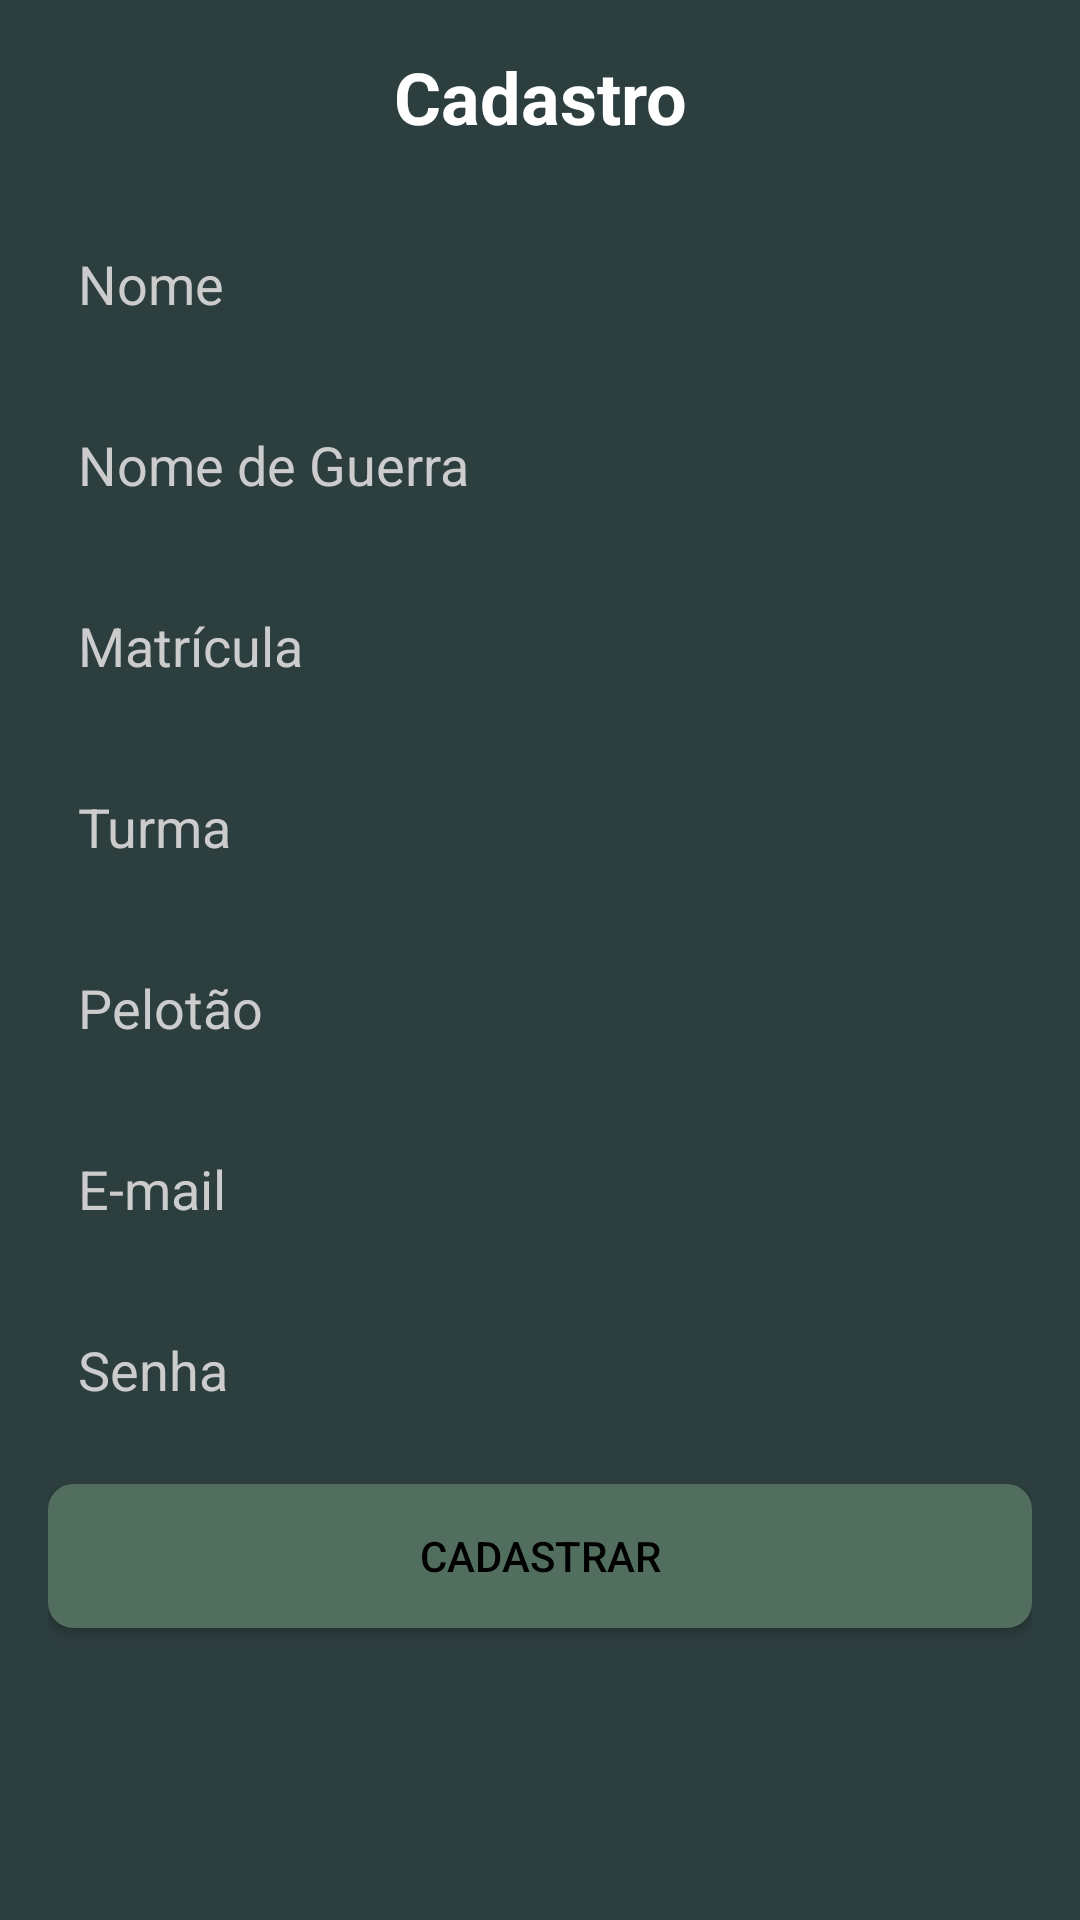

The Android layout XML behind this screen, and the referenced resources:
<!-- AndroidManifest.xml: application theme Theme.SiAI -->
<!-- res/layout/activity_register.xml -->
<?xml version="1.0" encoding="utf-8"?>
<ScrollView xmlns:android="http://schemas.android.com/apk/res/android"
    xmlns:tools="http://schemas.android.com/tools"
    android:layout_width="match_parent"
    android:layout_height="match_parent"
    android:background="#2D3E3F"
    tools:context="com.labprog.siai.RegisterActivity">

    <LinearLayout
        android:layout_width="match_parent"
        android:layout_height="wrap_content"
        android:gravity="center_vertical"
        android:orientation="vertical"
        android:padding="16dp">

        <TextView
            android:layout_width="match_parent"
            android:layout_height="wrap_content"
            android:layout_marginBottom="24dp"
            android:gravity="center"
            android:text="Cadastro"
            android:textColor="#FFFFFF"
            android:textSize="24sp"
            android:textStyle="bold" />

        <EditText
            android:id="@+id/register_name"
            android:layout_width="match_parent"
            android:layout_height="wrap_content"
            android:layout_marginBottom="16dp"
            android:background="@drawable/edit_text_background"
            android:hint="Nome"
            android:padding="10dp"
            android:textColor="#FFFFFF"
            android:textColorHint="#CCCCCC" />

        <EditText
            android:id="@+id/register_nickname"
            android:layout_width="match_parent"
            android:layout_height="wrap_content"
            android:layout_marginBottom="16dp"
            android:background="@drawable/edit_text_background"
            android:hint="Nome de Guerra"
            android:padding="10dp"
            android:textColor="#FFFFFF"
            android:textColorHint="#CCCCCC" />

        <EditText
            android:id="@+id/register_registration"
            android:layout_width="match_parent"
            android:layout_height="wrap_content"
            android:layout_marginBottom="16dp"
            android:background="@drawable/edit_text_background"
            android:hint="Matrícula"
            android:padding="10dp"
            android:textColor="#FFFFFF"
            android:textColorHint="#CCCCCC" />

        <EditText
            android:id="@+id/register_class"
            android:layout_width="match_parent"
            android:layout_height="wrap_content"
            android:layout_marginBottom="16dp"
            android:background="@drawable/edit_text_background"
            android:hint="Turma"
            android:inputType="number"
            android:padding="10dp"
            android:textColor="#FFFFFF"
            android:textColorHint="#CCCCCC" />

        <EditText
            android:id="@+id/register_platoon"
            android:layout_width="match_parent"
            android:layout_height="wrap_content"
            android:layout_marginBottom="16dp"
            android:background="@drawable/edit_text_background"
            android:hint="Pelotão"
            android:inputType="number"
            android:padding="10dp"
            android:textColor="#FFFFFF"
            android:textColorHint="#CCCCCC" />

        <EditText
            android:id="@+id/register_email"
            android:layout_width="match_parent"
            android:layout_height="wrap_content"
            android:layout_marginBottom="16dp"
            android:background="@drawable/edit_text_background"
            android:hint="E-mail"
            android:inputType="textEmailAddress"
            android:padding="10dp"
            android:textColor="#FFFFFF"
            android:textColorHint="#CCCCCC" />

        <EditText
            android:id="@+id/register_password"
            android:layout_width="match_parent"
            android:layout_height="wrap_content"
            android:layout_marginBottom="16dp"
            android:background="@drawable/edit_text_background"
            android:hint="Senha"
            android:inputType="textPassword"
            android:padding="10dp"
            android:textColor="#FFFFFF"
            android:textColorHint="#CCCCCC" />

        <LinearLayout
            android:id="@+id/strengthMeter"
            android:layout_width="match_parent"
            android:layout_height="wrap_content"
            android:layout_marginBottom="16dp"
            android:orientation="vertical"
            android:visibility="gone">

            <TextView
                android:id="@+id/strengthText"
                android:layout_width="match_parent"
                android:layout_height="wrap_content"
                android:text="Força da senha: "
                android:textColor="#FFFFFF" />

            <LinearLayout
                android:id="@+id/strengthBar"
                android:layout_width="match_parent"
                android:layout_height="10dp"
                android:layout_marginTop="4dp"
                android:background="#808080">

                <View
                    android:id="@+id/strengthBarFill"
                    android:layout_width="0dp"
                    android:layout_height="match_parent"
                    android:background="#FF0000" />
            </LinearLayout>
        </LinearLayout>

        <Button
            android:id="@+id/register_button"
            android:layout_width="match_parent"
            android:layout_height="wrap_content"
            android:layout_marginBottom="16dp"
            android:background="@drawable/button_background"
            android:onClick="onRegisterClicked"
            android:padding="10dp"
            android:text="Cadastrar"
            android:textColor="#000000" />
    </LinearLayout>
</ScrollView>
<!-- resources referenced by this layout -->
<resources>
  <!-- drawable button_background (drawable) -->
  <?xml version="1.0" encoding="utf-8"?>
  <selector xmlns:android="http://schemas.android.com/apk/res/android">
      <item android:state_pressed="true">
          <shape>
              <solid android:color="@color/black"/> 
              <corners android:radius="8dp"/>
              <stroke android:color="#526E5E" android:width="1dp"/>
              <padding android:left="10dp" android:top="10dp" android:right="10dp" android:bottom="10dp"/>
          </shape>
      </item>
      <item>
          <shape>
              <solid android:color="#526E5E"/> 
              <corners android:radius="8dp"/>
              <stroke android:color="#526E5E" android:width="1dp"/>
              <padding android:left="10dp" android:top="10dp" android:right="10dp" android:bottom="10dp"/>
          </shape>
      </item>
  </selector>
  <!-- drawable edit_text_background (drawable) -->
  <?xml version="1.0" encoding="utf-8"?>
  <selector xmlns:android="http://schemas.android.com/apk/res/android">
      <item android:state_focused="true" android:drawable="@drawable/edit_text_background_focused"/>
      <item android:drawable="@drawable/edit_text_background_normal"/>
  </selector>
  <style name="Theme.SiAI" parent="Base.Theme.SiAI" />
  <color name="black">#FF000000</color>
  <!-- drawable edit_text_background_focused (drawable) -->
  <?xml version="1.0" encoding="utf-8"?>
  <shape xmlns:android="http://schemas.android.com/apk/res/android" android:shape="rectangle">
      <solid android:color="#425151"/>
      <corners android:radius="8dp"/>
      <stroke android:width="1dp" android:color="#425151"/>
  </shape>
  <style name="Base.Theme.SiAI" parent="Theme.AppCompat.Light.NoActionBar">
          
          
      </style>
</resources>
